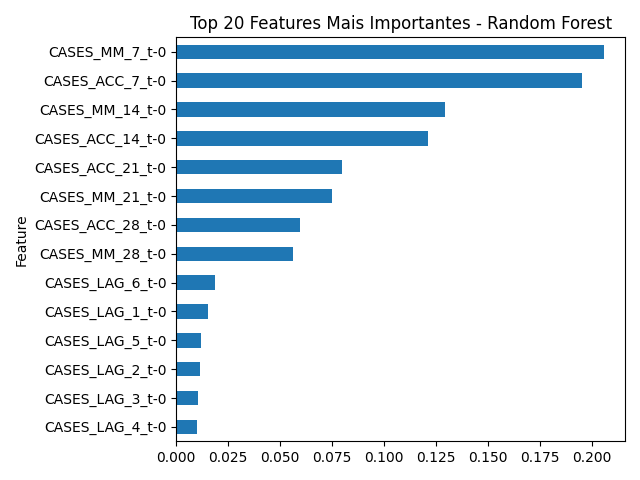

Values plotted in this chart, from the file beside it:
Feature, Importance
CASES_MM_7_t-0, 0.2057
CASES_ACC_7_t-0, 0.1952
CASES_MM_14_t-0, 0.1293
CASES_ACC_14_t-0, 0.1213
CASES_ACC_21_t-0, 0.07984
CASES_MM_21_t-0, 0.07482
CASES_ACC_28_t-0, 0.05976
CASES_MM_28_t-0, 0.0561
CASES_LAG_6_t-0, 0.01865
CASES_LAG_1_t-0, 0.01541
CASES_LAG_5_t-0, 0.01199
CASES_LAG_2_t-0, 0.01153
CASES_LAG_3_t-0, 0.01026
CASES_LAG_4_t-0, 0.01014
